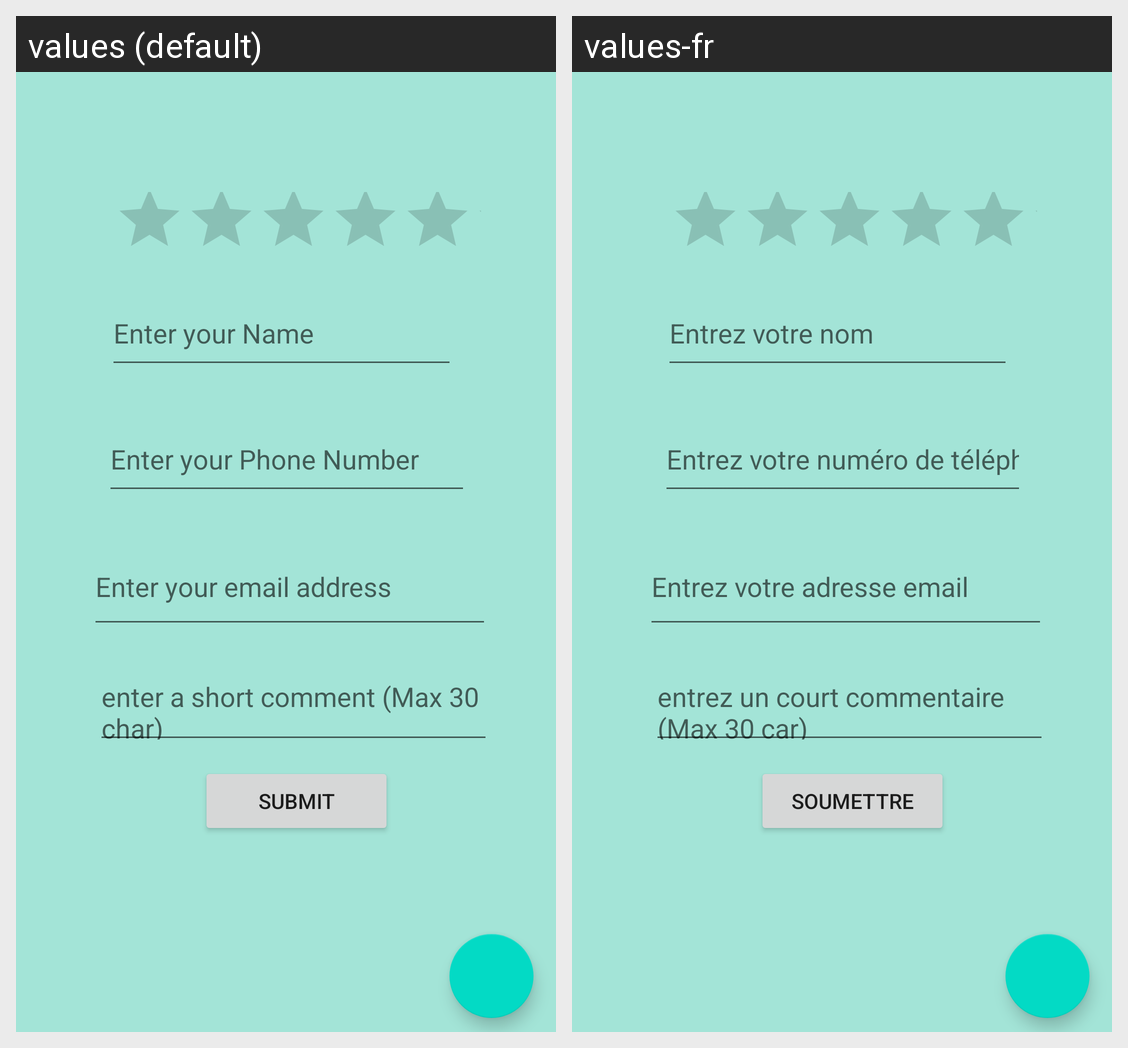

Here is an Android app screen in its default locale and in the app's own translations. Write out the translated-string differences for the strings that appear on this screen.
Android screen res/layout/activity_review_us.xml rendered under 2 locales, left to right: values (default), values-fr. Device: Nexus 5 (rendered at 1080×1920; each locale shown at half size, 540×960, under a caption strip naming it); theme Theme.OneHome.
Strings drawn on this screen, with the default value and each locale's value (text and hints the layout hard-codes, and strings that could not be matched under every locale, appear in the picture but are not listed):

NameString
  values: Enter your Name
  values-fr: Entrez votre nom

PhoneNum
  values: Enter your Phone Number
  values-fr: Entrez votre numéro de téléphone

EmailString
  values: Enter your email address
  values-fr: Entrez votre adresse email

CommentString
  values: enter a short comment (Max 30 char)
  values-fr: entrez un court commentaire (Max 30 car)

ReviewSubmitButton
  values: Submit
  values-fr: Soumettre
